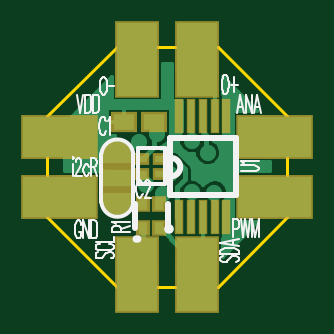
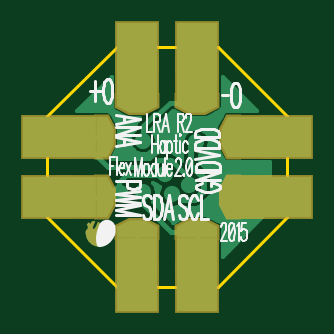
Circuit board: 8 layer files. Board 10.2 x 10.2 mm.
- bottom_copper: DRV2605L(1).gbl (10483 bytes)
- bottom_silk: DRV2605L(1).gbo (9435 bytes)
- bottom_mask: DRV2605L(1).gbs (2450 bytes)
- outline: DRV2605L(1).gko (345 bytes)
- top_copper: DRV2605L(1).gtl (9216 bytes)
- top_silk: DRV2605L(1).gto (6757 bytes)
- paste: DRV2605L(1).gtp (596 bytes)
- top_mask: DRV2605L(1).gts (1156 bytes)

=== bottom_copper: DRV2605L(1).gbl (10483 bytes, source withheld) ===
=== bottom_silk: DRV2605L(1).gbo (9435 bytes, source omitted) ===
=== bottom_mask: DRV2605L(1).gbs (2450 bytes, source withheld) ===
=== outline: DRV2605L(1).gko ===
G04 DipTrace 3.0.0.2*
G04 DRV2605L(1).gko*
%MOIN*%
G04 #@! TF.FileFunction,Profile*
G04 #@! TF.Part,Single*
%ADD11C,0.005512*%
%FSLAX26Y26*%
G04*
G70*
G90*
G75*
G01*
G04 BoardOutline*
%LPD*%
X0Y283500D2*
D11*
X116500Y400000D1*
X283500D1*
X400000Y283500D1*
Y116500D1*
X283500Y0D1*
X116500D1*
X0Y116500D1*
Y283500D1*
M02*

=== top_copper: DRV2605L(1).gtl (9216 bytes, source omitted) ===
=== top_silk: DRV2605L(1).gto (6757 bytes, source omitted) ===
=== paste: DRV2605L(1).gtp ===
G04 DipTrace 3.0.0.2*
G04 DRV2605L(1).gtp*
%MOIN*%
G04 #@! TF.FileFunction,Paste,Top*
G04 #@! TF.Part,Single*
%ADD38R,0.003937X0.045276*%
%ADD40R,0.007874X0.011811*%
%ADD52R,0.009843X0.003937*%
%ADD54R,0.027559X0.019685*%
%FSLAX26Y26*%
G04*
G70*
G90*
G75*
G01*
G04 TopPaste*
%LPD*%
D54*
X127101Y273870D3*
X178282D3*
D52*
X187764Y188213D3*
Y213409D3*
X158236D3*
Y188213D3*
D40*
X159220Y98315D3*
X186780D3*
Y137685D3*
X159220D3*
D38*
X219630Y115354D3*
X239315D3*
X259000D3*
X278685D3*
X298370D3*
Y284646D3*
X278685D3*
X259000D3*
X239315D3*
X219630D3*
M02*

=== top_mask: DRV2605L(1).gts ===
G04 DipTrace 3.0.0.2*
G04 DRV2605L(1).gts*
%MOIN*%
G04 #@! TF.FileFunction,Soldermask,Top*
G04 #@! TF.Part,Single*
%ADD23O,0.04843X0.046649*%
%ADD29R,0.015748X0.057087*%
%ADD39R,0.023622X0.027559*%
%ADD43R,0.074803X0.087874*%
%ADD45R,0.074803X0.070866*%
%ADD47R,0.087874X0.074803*%
%ADD49R,0.070866X0.074803*%
%ADD51R,0.025591X0.019685*%
%ADD53R,0.043307X0.035433*%
%FSLAX26Y26*%
G04*
G70*
G90*
G75*
G01*
G04 TopMask*
%LPD*%
D53*
X127101Y273870D3*
X178282D3*
D51*
X187764Y188213D3*
Y213409D3*
X158236D3*
Y188213D3*
D49*
X350000Y150000D3*
Y250000D3*
D47*
X400000Y150000D3*
Y250000D3*
D45*
X250000Y50000D3*
X150000D3*
D43*
X250000Y0D3*
X150000D3*
D23*
X116600Y143012D3*
G36*
X140219Y141439D2*
X92980D1*
Y219188D1*
X140219D1*
Y141439D1*
G37*
D23*
X116600Y218595D3*
D45*
X150000Y350000D3*
X250000D3*
D43*
X150000Y400000D3*
X250000D3*
D49*
X50000Y150000D3*
Y250000D3*
D47*
X0Y150000D3*
Y250000D3*
D39*
X159220Y98315D3*
X186780D3*
Y137685D3*
X159220D3*
D29*
X219630Y115354D3*
X239315D3*
X259000D3*
X278685D3*
X298370D3*
Y284646D3*
X278685D3*
X259000D3*
X239315D3*
X219630D3*
M02*

